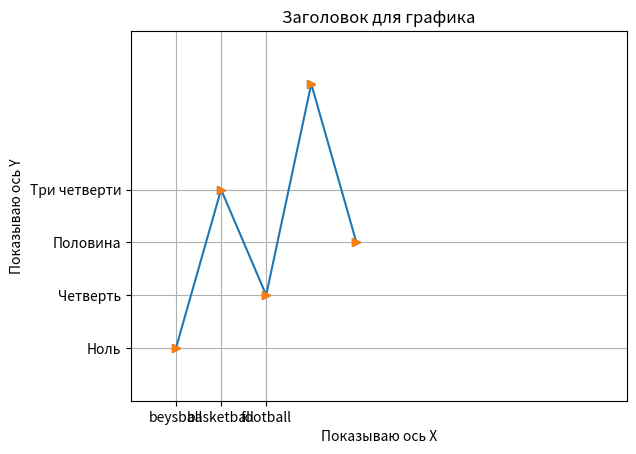

Source code (Python):
# линейные графики

import matplotlib.pyplot  as plt # импортирование модуля для создания графиков и его сокращение до plt

"""
Допустим  у нас есть пять точек с координатами x и y
(0, 0)
(1, 3)
(2, 1)
(3, 5)
(4, 2)
"""

x_cords = [0, 1, 2, 3, 4]
y_cords = [0, 3, 1, 5, 2]

plt.plot(x_cords, y_cords, marker='>') # создает линейный график в оперативной памяти, с маркерами точек
plt.plot(x_cords, y_cords, '>') # если написать без названия аргумента, то точки не будут соединены

"""
Также есть другие метки
marker = 'o' - показывает круглые точки
marker = 's' - показывает квадраты
marker = '*' - показывает звездочки
marker = 'D' - показывает ромбы
marker = '^' - показывает восходящие треугольники
marker = 'v' - показывает нисходящие треугольники
marker = '>' - показывает левые треугольники
marker = '<' - показывает правые треугольники
"""

plt.title("Заголовок для графика")

plt.xlabel("Показываю ось X")
plt.ylabel("Показываю ось Y")

plt.xlim(-1, 10) # показываю новые лимиты для оси координат X, теперь от -1 10
plt.ylim(-1, 6) # показываю новые лимиты для оси координат Y, теперь от -1 6

# указывает для позиций с координатами X нужные им метки
plt.xticks([0, 1, 2], ['beysball', 'basketball', 'football'])
# указывает для позиций с координатами Y нужные им метки
plt.yticks([0, 1, 2, 3], ['Ноль', 'Четверть', 'Половина', 'Три четверти'])

plt.grid(True) # показываю сетку на графике

plt.show() # выводит созданный график